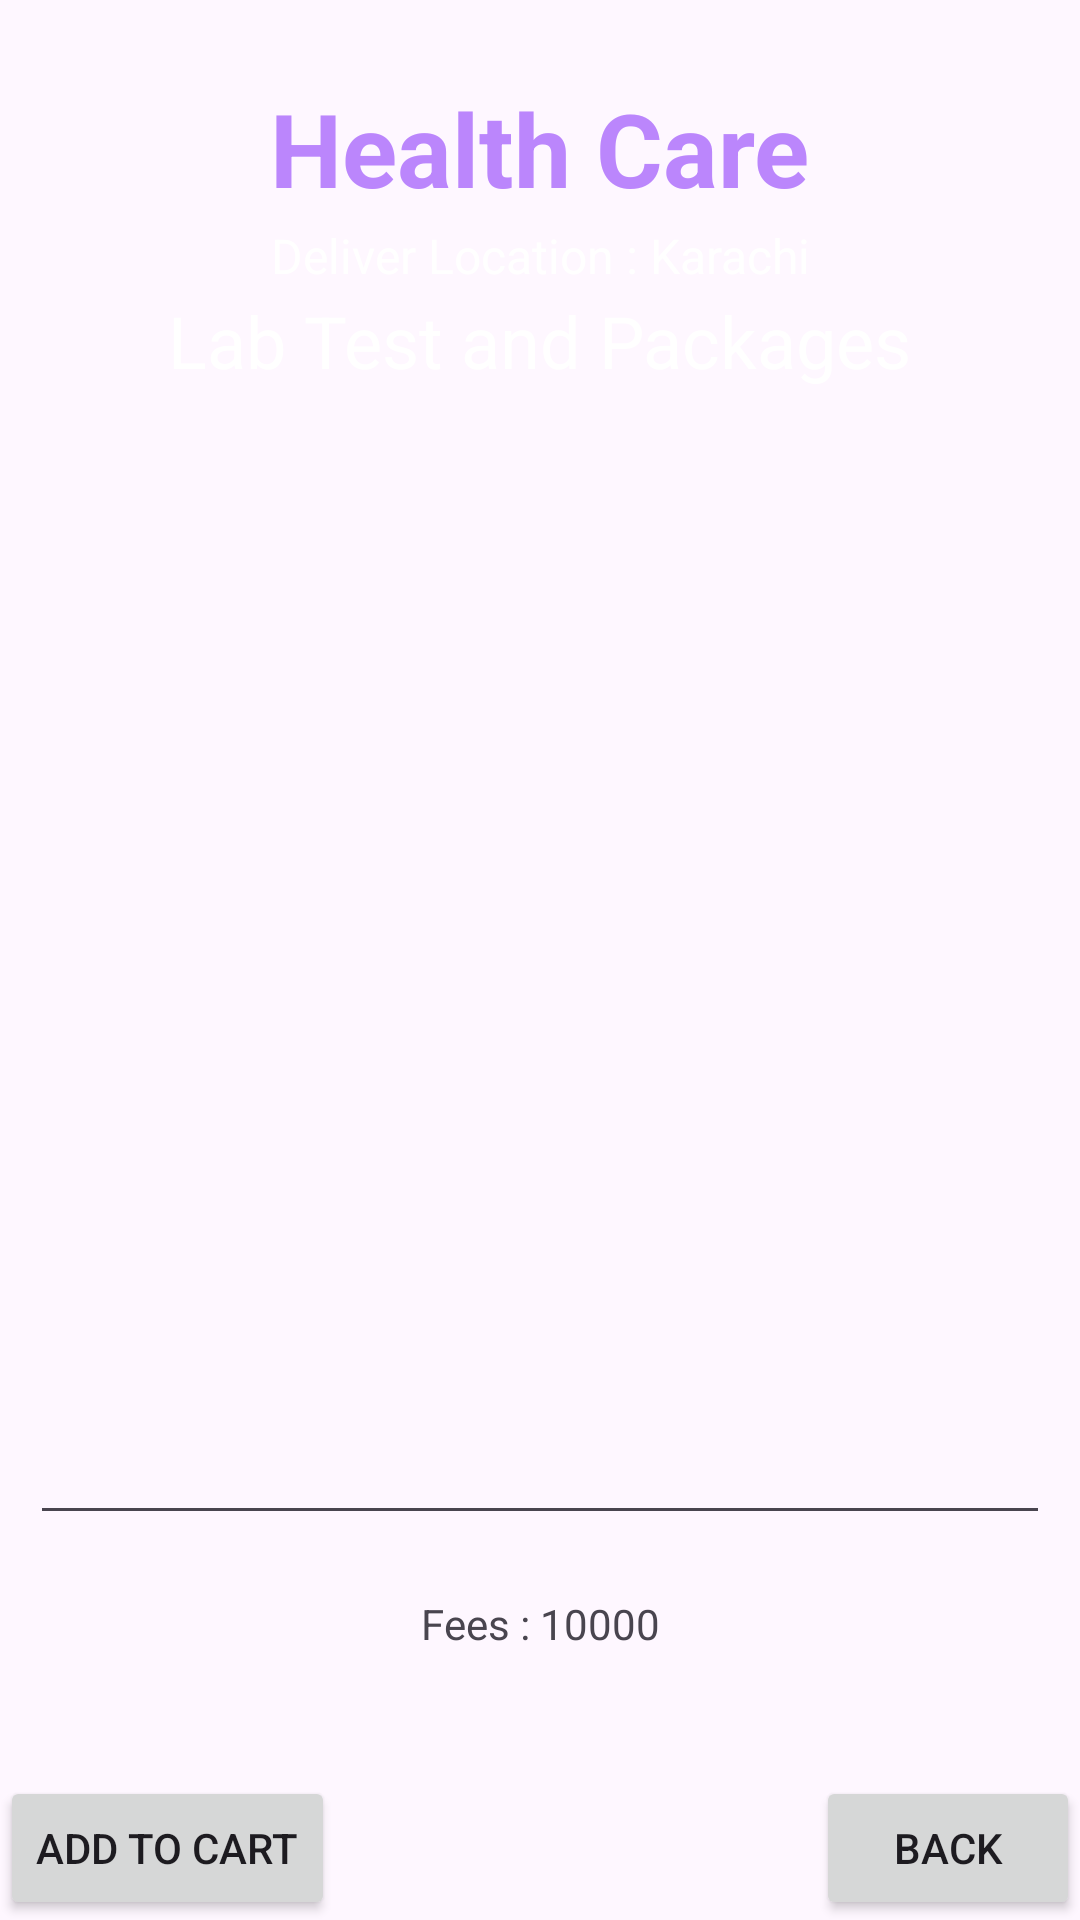

Android layout source for this screen:
<!-- AndroidManifest.xml: application theme Theme.HealthHarbour -->
<!-- res/layout/activity_cart_buy_medicine.xml -->
<?xml version="1.0" encoding="utf-8"?>
<androidx.constraintlayout.widget.ConstraintLayout
    xmlns:android="http://schemas.android.com/apk/res/android"
    android:background="@drawable/back1"
    xmlns:tools="http://schemas.android.com/tools"
    xmlns:app="http://schemas.android.com/apk/res-auto"
    android:layout_width="match_parent"
    android:layout_height="match_parent"
    tools:context=".CartBuyMedicine">
  <TextView
      android:id="@+id/title"

      android:layout_width="wrap_content"
      android:layout_height="wrap_content"
      android:textSize="34sp"
      app:layout_constraintBottom_toBottomOf="parent"
      app:layout_constraintEnd_toEndOf="parent"
      app:layout_constraintStart_toStartOf="parent"
      app:layout_constraintTop_toTopOf="parent"
      app:layout_constraintVertical_bias="0.045"
      android:textColor="@color/purple_200"
      android:textStyle="bold"
      android:text="Health Care"/>
  <TextView
      android:id="@+id/lab"
      android:layout_below="@+id/title"
      android:layout_width="wrap_content"
      android:layout_height="wrap_content"

      app:layout_constraintBottom_toBottomOf="parent"
      app:layout_constraintEnd_toEndOf="parent"
      app:layout_constraintStart_toStartOf="parent"
      app:layout_constraintTop_toTopOf="parent"
      app:layout_constraintTop_toBottomOf="@+id/title"
      app:layout_constraintVertical_bias="0.12"
      android:textColor="#fff"
      android:textSize="16sp"
      android:text="Deliver Location : Karachi"/>
  <TextView
      android:id="@+id/text"
      android:layout_below="@+id/title"
      android:layout_width="wrap_content"
      android:layout_height="wrap_content"

      app:layout_constraintBottom_toBottomOf="parent"
      app:layout_constraintEnd_toEndOf="parent"
      app:layout_constraintStart_toStartOf="parent"
      app:layout_constraintTop_toTopOf="parent"
      app:layout_constraintTop_toBottomOf="@+id/lab"
      app:layout_constraintVertical_bias="0.16"
      android:textColor="#fff"
      android:textSize="24sp"
      android:text="Lab Test and Packages"/>

  <EditText
      android:id="@+id/labdetails"
      android:layout_width="match_parent"
      android:layout_height="372dp"
      app:layout_constraintTop_toBottomOf="@+id/text"
      app:layout_constraintEnd_toEndOf="parent"
      app:layout_constraintStart_toStartOf="parent"
      android:layout_margin="10dp"
      android:gravity="start|top"
      android:padding="10dp"
      android:ems="10"
      android:editable="false"
      android:inputType="textMultiLine"
      android:layout_marginStart="16dp"
      android:layout_marginTop="16dp"

      android:layout_marginEnd="16dp"
      android:textColor="@color/white"
      app:layout_constraintHorizontal_bias="0.495"
      />
  <TextView
      android:id="@+id/fees"
      app:layout_constraintTop_toBottomOf="@+id/labdetails"
      app:layout_constraintEnd_toEndOf="parent"
      app:layout_constraintStart_toStartOf="parent"
      android:layout_marginTop="20sp"
      android:layout_width="wrap_content"
      android:text="Fees : 10000"
      android:layout_height="wrap_content"/>

  <Button

      android:id="@+id/btnpurchase"
      android:layout_width="wrap_content"
      android:layout_height="wrap_content"
      android:layout_marginTop="10dp"
      android:text="Add to Cart"
      app:layout_constraintBottom_toBottomOf="parent"

      app:layout_constraintHorizontal_bias="0.034"
      app:layout_constraintStart_toStartOf="parent"
      app:layout_constraintTop_toBottomOf="@+id/fees"
      app:layout_constraintVertical_bias="1.0" />

  <Button
      android:id="@+id/btnback"
      android:layout_width="wrap_content"
      android:layout_height="wrap_content"
      android:text="BACK"
      app:layout_constraintBottom_toBottomOf="parent"
      app:layout_constraintEnd_toEndOf="parent"
      app:layout_constraintHorizontal_bias="0.972"
      />


</androidx.constraintlayout.widget.ConstraintLayout>
<!-- resources referenced by this layout -->
<resources>
  <color name="purple_200">#FFBB86FC</color>
  <color name="white">#FFFFFFFF</color>
  <style name="Theme.HealthHarbour" parent="Base.Theme.HealthHarbour" />
  <style name="Base.Theme.HealthHarbour" parent="Theme.Material3.DayNight.NoActionBar">
          
          
      </style>
</resources>
